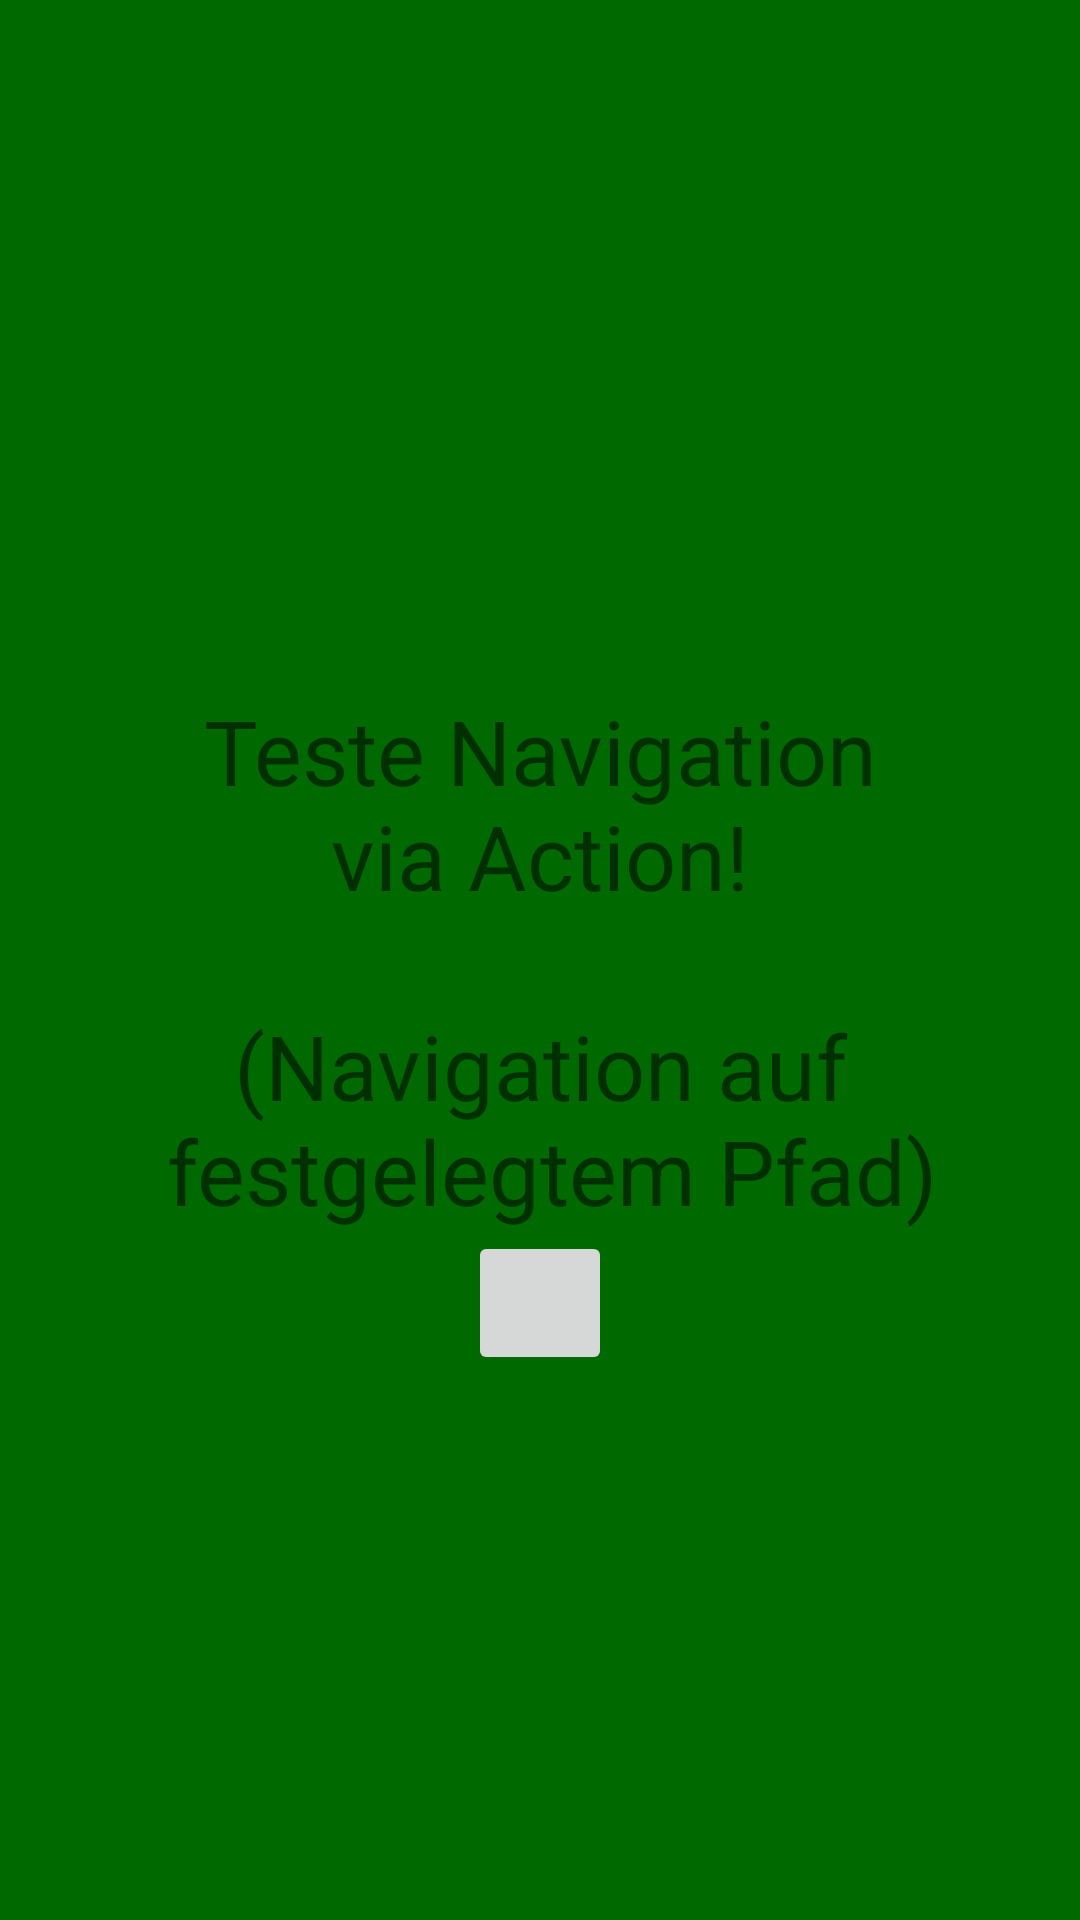

This screen was rendered from an Android layout file. Write that file and the resources it references.
<!-- AndroidManifest.xml: application theme AppTheme -->
<!-- res/layout/fragment_destination_b.xml -->
<?xml version="1.0" encoding="utf-8"?>
<androidx.constraintlayout.widget.ConstraintLayout xmlns:android="http://schemas.android.com/apk/res/android"
    xmlns:app="http://schemas.android.com/apk/res-auto"
    android:layout_width="match_parent"
    android:layout_height="match_parent"
    android:background="@color/darkGreen">

    <TextView
        android:id="@+id/textView"
        android:layout_width="wrap_content"
        android:layout_height="wrap_content"
        android:gravity="center_horizontal"
        android:text="@string/destination_b_content"
        android:textSize="30sp"
        app:layout_constraintBottom_toBottomOf="parent"
        app:layout_constraintEnd_toEndOf="parent"
        app:layout_constraintStart_toStartOf="parent"
        app:layout_constraintTop_toTopOf="parent" />

    <ImageButton
        android:id="@+id/continueButton"
        android:layout_width="48dp"
        android:layout_height="48dp"
        android:layout_marginTop="@dimen/activity_vertical_margin"
        android:src="@drawable/ic_baseline_arrow_forward_24"
        app:layout_constraintEnd_toEndOf="@+id/textView"
        app:layout_constraintStart_toStartOf="@+id/textView"
        app:layout_constraintTop_toBottomOf="@+id/textView" />
</androidx.constraintlayout.widget.ConstraintLayout>
<!-- resources referenced by this layout -->
<resources>
  <color name="darkGreen">#006900</color>
  <string name="destination_b_content">Teste Navigation\nvia Action!\n\n(Navigation auf\n festgelegtem Pfad)</string>
  <style name="AppTheme" parent="Theme.MaterialComponents.Light.NoActionBar">
          
          <item name="colorPrimary">@color/colorPrimary</item>
          <item name="colorPrimaryDark">@color/colorPrimaryDark</item>
          <item name="colorAccent">@color/colorAccent</item>
      </style>
  <color name="colorPrimary">@color/yellow</color>
  <color name="colorPrimaryDark">@android:color/black</color>
  <color name="colorAccent">@color/red</color>
  <color name="yellow">#ff9900</color>
  <color name="red">#bb0a30</color>
</resources>
